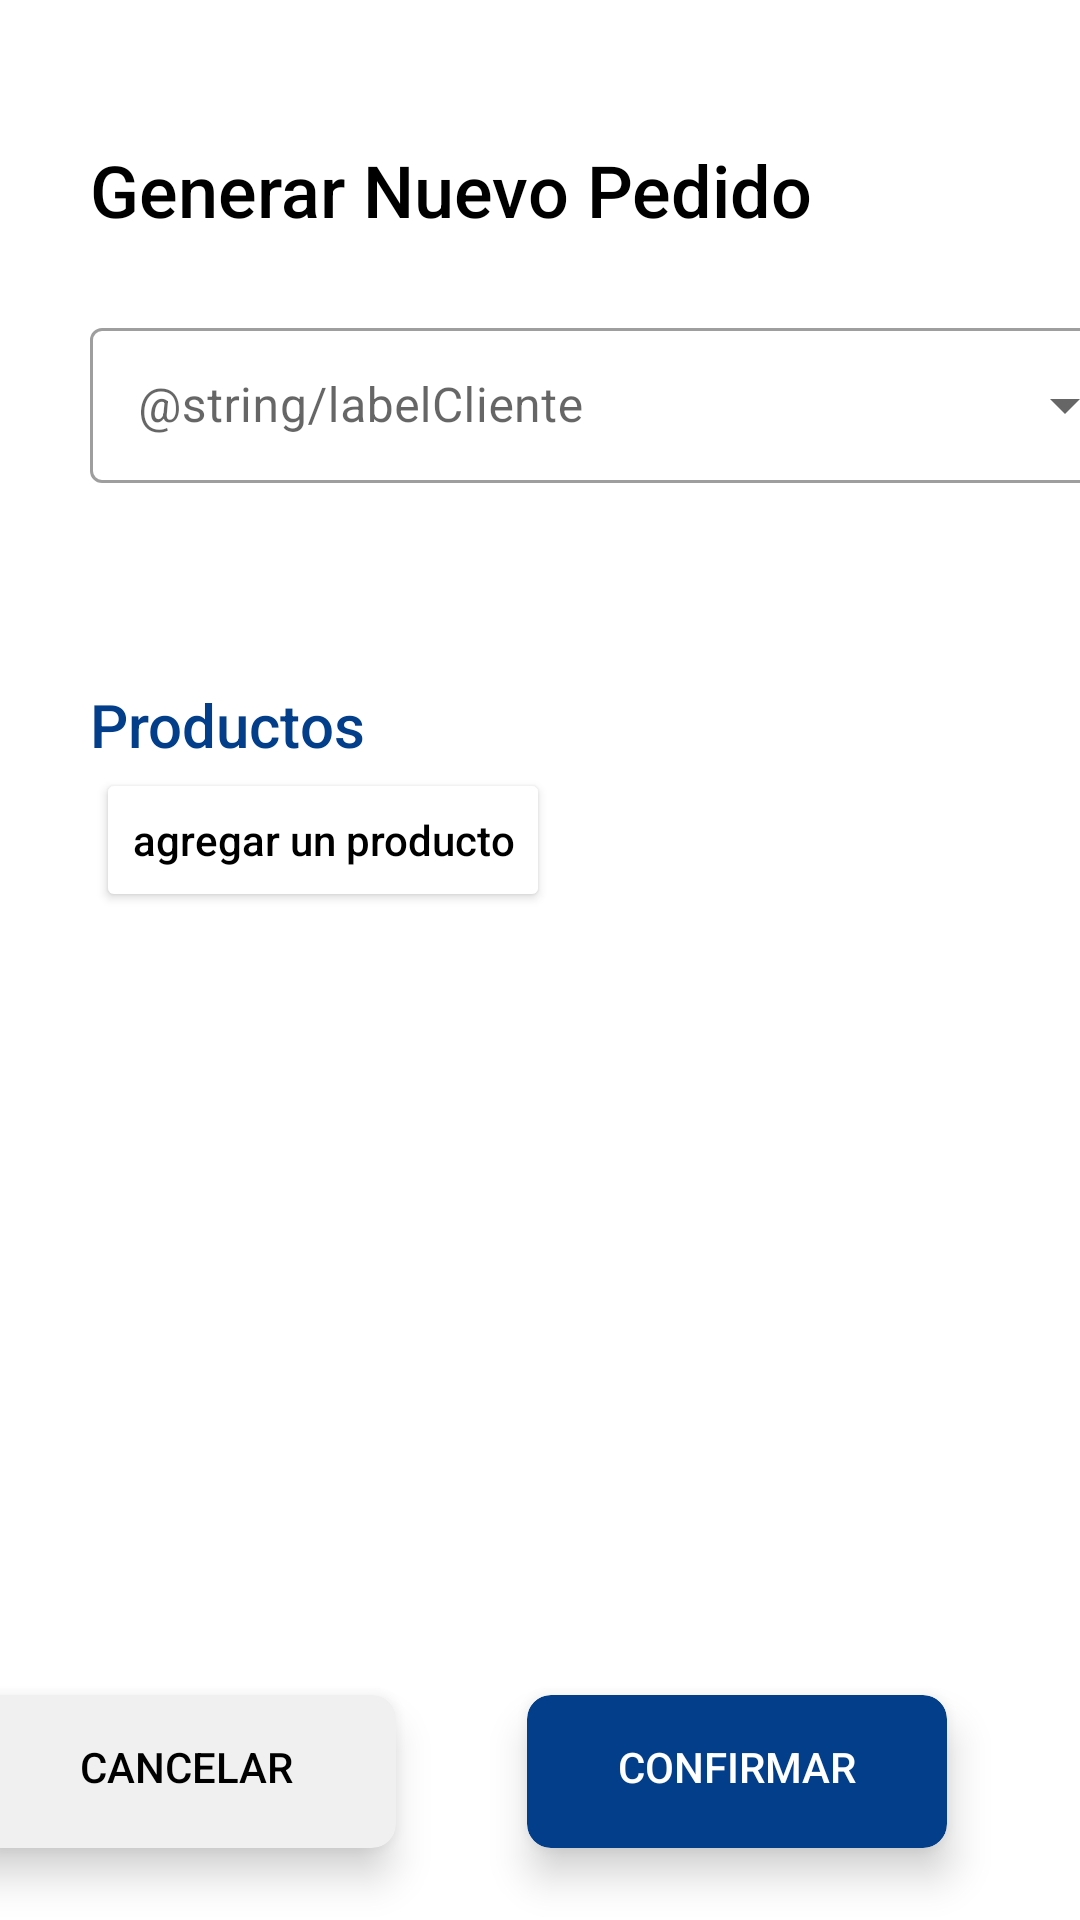

This screen was rendered from an Android layout file. Write that file and the resources it references.
<!-- AndroidManifest.xml: application theme AppTheme -->
<!-- res/layout/fragment_generar_pedido.xml -->
<?xml version="1.0" encoding="utf-8"?>
<androidx.constraintlayout.widget.ConstraintLayout xmlns:android="http://schemas.android.com/apk/res/android"
    xmlns:app="http://schemas.android.com/apk/res-auto"
    xmlns:tools="http://schemas.android.com/tools"
    android:layout_width="match_parent"
    android:layout_height="match_parent"
    tools:context=".fragments.Order.GenerarPedido">

    <com.google.android.material.textfield.TextInputLayout
        android:id="@+id/seleccionarCliente"
        style="@style/Widget.MaterialComponents.TextInputLayout.OutlinedBox.ExposedDropdownMenu"
        android:layout_width="349dp"
        android:layout_height="57dp"
        android:layout_marginStart="30dp"
        android:layout_marginTop="-70dp"
        android:layout_marginEnd="30dp"
        android:layout_marginBottom="50dp"
        android:hint="@string/labelCliente"
        app:layout_constraintBottom_toBottomOf="parent"
        app:layout_constraintEnd_toEndOf="parent"
        app:layout_constraintHorizontal_bias="0.0"
        app:layout_constraintStart_toStartOf="parent"
        app:layout_constraintTop_toTopOf="parent"
        app:layout_constraintVertical_bias="0.288">

        <AutoCompleteTextView
            android:id="@+id/dropdownClientes"
            android:layout_width="match_parent"
            android:layout_height="wrap_content"
            android:inputType="none"
            app:simpleItems="@array/simple_clientes" />

    </com.google.android.material.textfield.TextInputLayout>

    <TextView
        android:id="@+id/txtProductosNewPedido"
        android:layout_width="wrap_content"
        android:layout_height="wrap_content"
        android:layout_marginStart="30dp"
        android:layout_marginTop="228dp"
        android:fontFamily="sans-serif-medium"
        android:text="Productos"
        android:textColor="#023E8A"
        android:textSize="20sp"
        app:layout_constraintEnd_toEndOf="parent"
        app:layout_constraintHorizontal_bias="0.0"
        app:layout_constraintStart_toStartOf="parent"
        app:layout_constraintTop_toTopOf="parent" />

    <ImageView
        android:id="@+id/icon"
        android:layout_width="30dp"
        android:layout_height="26dp"
        android:layout_marginStart="24dp"
        android:layout_marginTop="48dp"
        android:src="@drawable/pedidosicon"
        app:layout_constraintStart_toEndOf="@+id/pedidoTxtLabel"
        app:layout_constraintTop_toTopOf="parent" />

    <TextView
        android:id="@+id/pedidoTxtLabel"
        android:layout_width="wrap_content"
        android:layout_height="wrap_content"
        android:layout_marginStart="30dp"
        android:layout_marginTop="47dp"
        android:fontFamily="sans-serif-medium"
        android:text="Generar Nuevo Pedido"
        android:textSize="24sp"
        android:textColor="#000000"
        app:layout_constraintStart_toStartOf="parent"
        app:layout_constraintTop_toTopOf="parent" />

    <Button
        android:id="@+id/btnAgregarProducto"
        android:layout_width="wrap_content"
        android:layout_height="wrap_content"
        android:layout_marginTop="95dp"
        android:backgroundTint="#FFF"
        android:text="agregar un producto"
        android:textAllCaps="false"
        android:textColor="#000"
        app:icon="@drawable/add"
        app:iconGravity="end"
        app:iconTint="#000"
        app:layout_constraintEnd_toEndOf="parent"
        app:layout_constraintHorizontal_bias="0.153"
        app:layout_constraintStart_toStartOf="parent"
        app:layout_constraintTop_toBottomOf="@+id/seleccionarCliente" />

    <com.google.android.material.card.MaterialCardView
        android:id="@+id/cardViewBtnConfirmar"
        android:layout_width="140dp"
        android:layout_height="51dp"
        android:layout_marginStart="200dp"
        android:layout_marginTop="290dp"
        android:layout_marginEnd="16dp"
        app:cardBackgroundColor="#023E8A"
        app:cardCornerRadius="8dp"
        app:cardElevation="8dp"
        app:layout_constraintBottom_toBottomOf="parent"
        app:layout_constraintEnd_toEndOf="@+id/productosPedido"
        app:layout_constraintStart_toStartOf="@+id/productosPedido"
        app:layout_constraintTop_toTopOf="@+id/productosPedido">

        <Button
            android:id="@+id/btnConfirmarPedido"
            android:layout_width="match_parent"
            android:layout_height="wrap_content"
            android:background="@android:color/transparent"
            android:text="Confirmar"
            android:textAllCaps="true"
            android:textColor="#FFF" />

    </com.google.android.material.card.MaterialCardView>

    <com.google.android.material.card.MaterialCardView
        android:id="@+id/cardViewBtnClear"
        android:layout_width="140dp"
        android:layout_height="51dp"
        android:layout_marginStart="16dp"
        android:layout_marginTop="290dp"
        android:layout_marginEnd="200dp"
        app:cardBackgroundColor="#F0F0F0"
        app:cardCornerRadius="8dp"
        app:cardElevation="8dp"
        app:layout_constraintBottom_toBottomOf="parent"
        app:layout_constraintEnd_toEndOf="@+id/productosPedido"
        app:layout_constraintStart_toStartOf="@+id/productosPedido"
        app:layout_constraintTop_toTopOf="@+id/productosPedido">

        <Button
            android:id="@+id/btnClearPedido"
            android:layout_width="match_parent"
            android:layout_height="wrap_content"
            android:background="@android:color/transparent"
            android:text="Cancelar"
            android:textAllCaps="true"
            android:textColor="#000000" />

    </com.google.android.material.card.MaterialCardView>

    <androidx.recyclerview.widget.RecyclerView
        android:id="@+id/productosPedido"
        android:layout_width="409dp"
        android:layout_height="385dp"
        android:layout_marginEnd="2dp"
        android:layout_marginBottom="4dp"
        app:layout_constraintBottom_toBottomOf="parent"
        app:layout_constraintEnd_toEndOf="parent"
        app:layout_constraintHorizontal_bias="1.0"
        app:layout_constraintStart_toStartOf="parent" />

    <TextView
        android:id="@+id/txtErrorProductsOrder"
        android:layout_width="320dp"
        android:layout_height="22dp"
        android:textColor="#DD5050"
        app:layout_constraintBottom_toBottomOf="parent"
        app:layout_constraintEnd_toEndOf="parent"
        app:layout_constraintHorizontal_bias="0.439"
        app:layout_constraintStart_toStartOf="parent"
        app:layout_constraintTop_toTopOf="parent"
        app:layout_constraintVertical_bias="0.387" />

    <TextView
        android:id="@+id/txtErrorClientOrder"
        android:layout_width="317dp"
        android:layout_height="27dp"
        android:textColor="#DD5050"
        app:layout_constraintBottom_toBottomOf="parent"
        app:layout_constraintEnd_toEndOf="parent"
        app:layout_constraintHorizontal_bias="0.457"
        app:layout_constraintStart_toStartOf="parent"
        app:layout_constraintTop_toTopOf="parent"
        app:layout_constraintVertical_bias="0.265" />

    

</androidx.constraintlayout.widget.ConstraintLayout>
<!-- resources referenced by this layout -->
<resources>
  <string-array name="simple_clientes">cliente</string-array>
  <!-- drawable add: png bitmap (drawable-v24, 705 bytes) -->
  <style name="AppTheme" parent="Theme.MaterialComponents.Light.NoActionBar">
          
          <item name="colorPrimary">#023E8A</item>
          <item name="colorPrimaryDark">#023E8A</item>
          <item name="colorAccent">#0077B6</item>
          <item name="colorOnPrimary">@color/white</item>
          <item name="textInputStyle">@style/Widget.MaterialComponents.TextInputLayout.OutlinedBox.ExposedDropdownMenu</item>
          
          <item name="windowActionBar">false</item>
          <item name="windowNoTitle">true</item>
  
      </style>
  <!-- not gathered from this repository: default colours our renderer supplied (Android Studio template values) -->
  <color name="white">#FFFFFFFF</color>
</resources>
